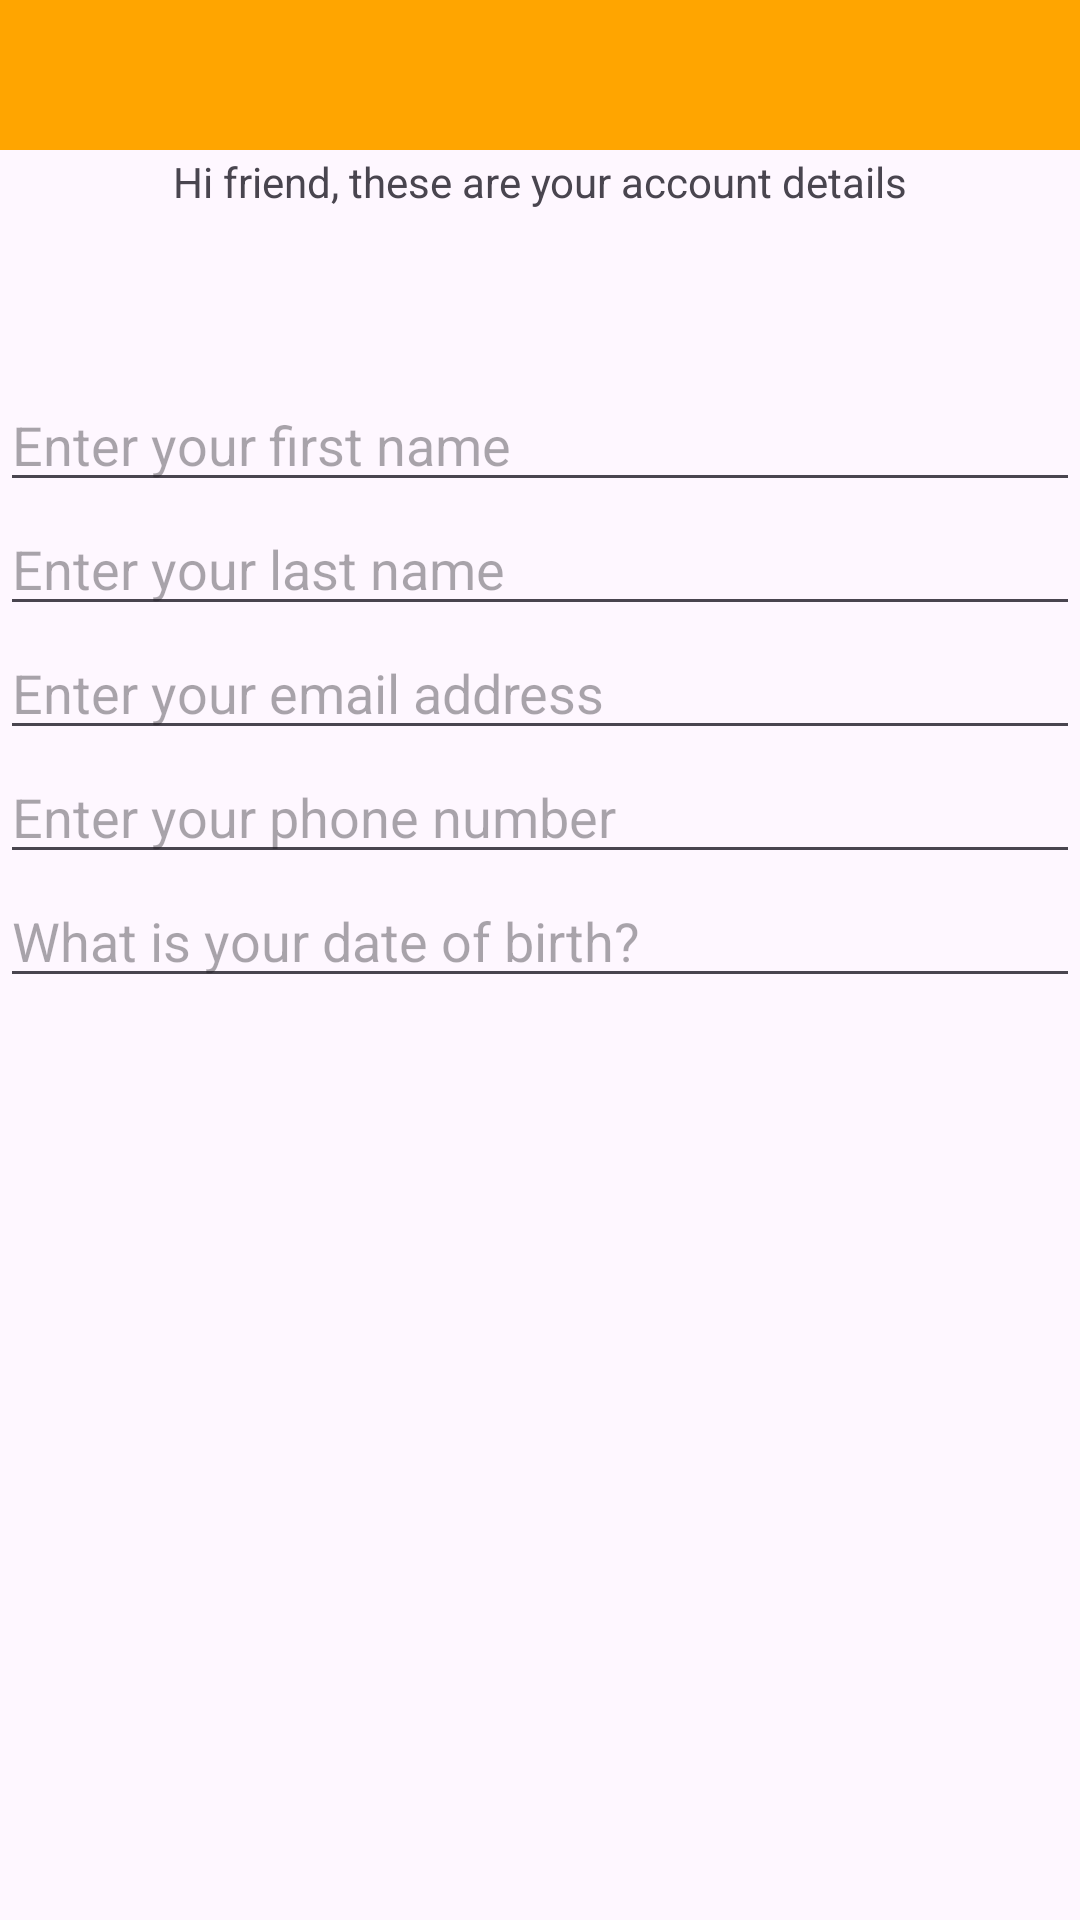

Reconstruct the res/layout file that produces this screen, plus the resources it refers to.
<!-- AndroidManifest.xml: application theme Theme.Hotels -->
<!-- res/layout/activity_account.xml -->
<?xml version="1.0" encoding="utf-8"?>
<androidx.constraintlayout.widget.ConstraintLayout xmlns:android="http://schemas.android.com/apk/res/android"
    xmlns:app="http://schemas.android.com/apk/res-auto"
    xmlns:tools="http://schemas.android.com/tools"
    android:id="@+id/main"
    android:layout_width="match_parent"
    android:layout_height="match_parent"
    tools:context=".views.accounts.AccountView">

    <com.google.android.material.appbar.AppBarLayout
        android:id="@+id/appBarLayout2"
        android:layout_width="0dp"
        android:layout_height="wrap_content"
        android:background="@color/colorAccent"
        android:fitsSystemWindows="true"
        app:elevation="0dip"
        app:layout_constraintEnd_toEndOf="parent"
        app:layout_constraintStart_toStartOf="parent"
        app:layout_constraintTop_toTopOf="parent"
        app:theme="@style/ThemeOverlay.AppCompat.Dark.ActionBar">

        <androidx.appcompat.widget.Toolbar
            android:id="@+id/toolbarAdd"
            android:layout_width="match_parent"
            android:layout_height="50dp"
            app:titleTextColor="@color/colorPrimary" />

    </com.google.android.material.appbar.AppBarLayout>

    <androidx.constraintlayout.widget.ConstraintLayout
        android:layout_width="0dp"
        android:layout_height="0dp"
        android:layout_marginTop="1dp"
        app:layout_constraintBottom_toBottomOf="parent"
        app:layout_constraintEnd_toEndOf="parent"
        app:layout_constraintStart_toStartOf="parent"
        app:layout_constraintTop_toBottomOf="@+id/appBarLayout2">

        <TextView
            android:id="@+id/accountText"
            android:layout_width="0dp"
            android:layout_height="75dp"
            android:text="@string/accountText"
            android:textAlignment="center"
            app:layout_constraintEnd_toEndOf="parent"
            app:layout_constraintStart_toStartOf="parent"
            app:layout_constraintTop_toTopOf="parent" />

        <com.google.android.material.textfield.TextInputEditText
            android:id="@+id/accountEditFirstName"
            android:layout_width="match_parent"
            android:layout_height="wrap_content"
            android:hint="@string/hint_accountFirstName"
            android:inputType="textCapSentences"
            android:singleLine="true"
            app:layout_constraintEnd_toEndOf="parent"
            app:layout_constraintStart_toStartOf="parent"
            app:layout_constraintTop_toBottomOf="@+id/accountText" />

        <com.google.android.material.textfield.TextInputEditText
            android:id="@+id/accountEditLastName"
            android:layout_width="match_parent"
            android:layout_height="wrap_content"
            android:hint="@string/hint_accountLastName"
            android:inputType="textCapSentences"
            android:singleLine="true"
            app:layout_constraintEnd_toEndOf="parent"
            app:layout_constraintStart_toStartOf="parent"
            app:layout_constraintTop_toBottomOf="@+id/accountEditFirstName" />

        <com.google.android.material.textfield.TextInputEditText
            android:id="@+id/accountEditEmail"
            android:layout_width="match_parent"
            android:layout_height="wrap_content"
            android:hint="@string/hint_accountEmail"
            android:inputType="textEmailAddress"
            android:singleLine="true"
            app:layout_constraintEnd_toEndOf="parent"
            app:layout_constraintHorizontal_bias="1.0"
            app:layout_constraintStart_toStartOf="parent"
            app:layout_constraintTop_toBottomOf="@+id/accountEditLastName" />

        <com.google.android.material.textfield.TextInputEditText
            android:id="@+id/accountEditPhone"
            android:layout_width="match_parent"
            android:layout_height="wrap_content"
            android:hint="@string/hint_accountPhone"
            android:inputType="phone"
            android:singleLine="true"
            app:layout_constraintEnd_toEndOf="parent"
            app:layout_constraintHorizontal_bias="0.0"
            app:layout_constraintStart_toStartOf="parent"
            app:layout_constraintTop_toBottomOf="@+id/accountEditEmail" />

        <com.google.android.material.textfield.TextInputEditText
            android:id="@+id/accountEditDateOfBirth"
            android:layout_width="match_parent"
            android:layout_height="wrap_content"
            android:hint="@string/hint_accountDateOfBirth"
            android:inputType="date"
            android:singleLine="true"
            app:layout_constraintEnd_toEndOf="parent"
            app:layout_constraintStart_toStartOf="parent"
            app:layout_constraintTop_toBottomOf="@+id/accountEditPhone" />


    </androidx.constraintlayout.widget.ConstraintLayout>

</androidx.constraintlayout.widget.ConstraintLayout>
<!-- resources referenced by this layout -->
<resources>
  <color name="colorAccent">#FFA500</color>
  <color name="colorPrimary">#963200</color>
  <string name="accountText">Hi friend, these are your account details</string>
  <string name="hint_accountDateOfBirth">What is your date of birth?</string>
  <string name="hint_accountEmail">Enter your email address</string>
  <string name="hint_accountFirstName">Enter your first name</string>
  <string name="hint_accountLastName">Enter your last name</string>
  <string name="hint_accountPhone">Enter your phone number</string>
  <style name="Theme.Hotels" parent="Base.Theme.Hotels" />
  <style name="Base.Theme.Hotels" parent="Theme.Material3.DayNight.NoActionBar">
          
          <item name="colorPrimary">@color/colorAccent</item>
          <item name="colorPrimaryVariant">@color/colorPrimaryDark</item>
          <item name="colorOnPrimary">@color/black</item>
          
          <item name="colorOnSecondary">@color/black</item>
          
          <item name="android:statusBarColor">?attr/colorPrimaryVariant</item>
      </style>
  <color name="colorPrimaryDark">#000000</color>
  <color name="black">#000000</color>
</resources>
